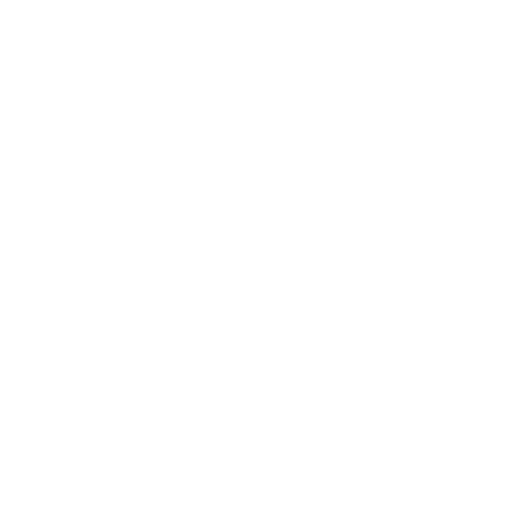
t = 0.00 s
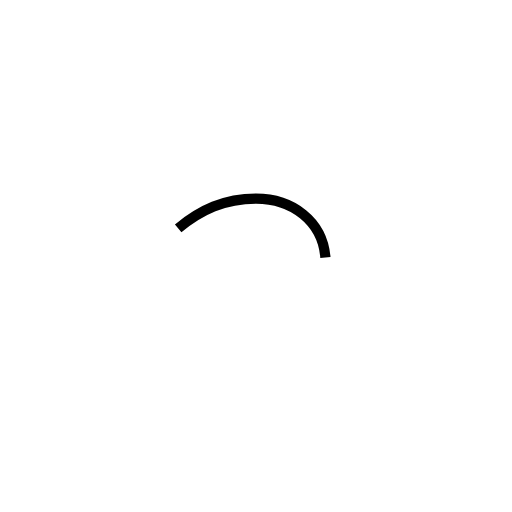
t = 0.54 s
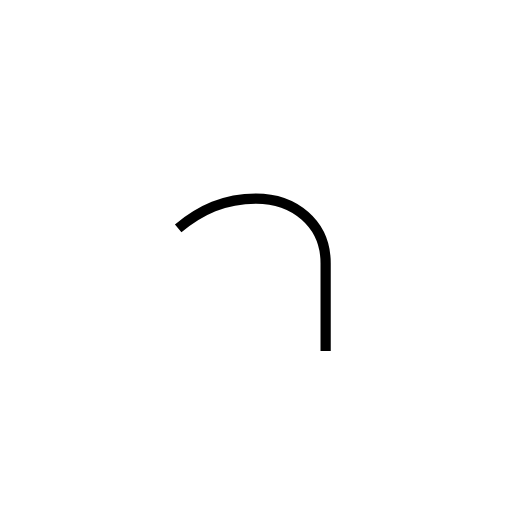
t = 0.82 s
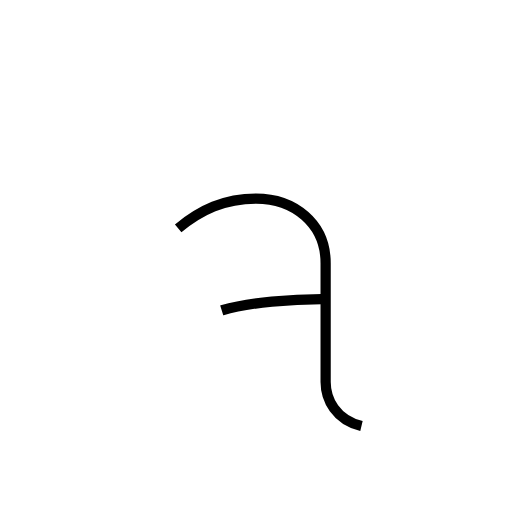
t = 1.38 s
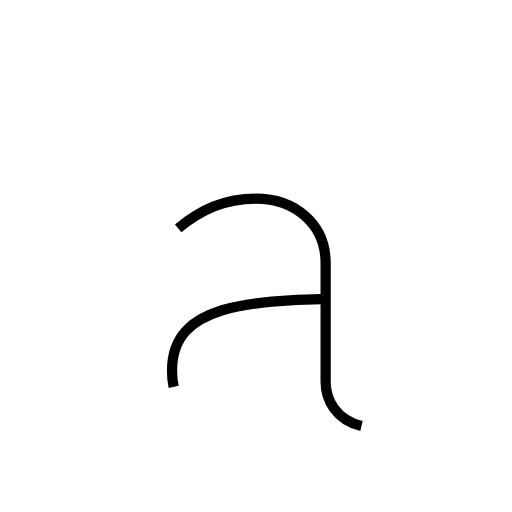
t = 1.68 s
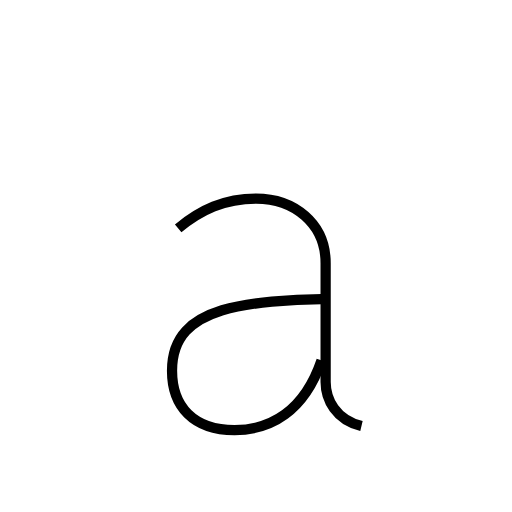
t = 2.27 s

The animated SVG that drew these frames (rendered in a browser with its animation timeline set to each time). Animation: 2 SMIL elements (animate=2); one cycle of 2.27 s.

<?xml version='1.0' encoding='utf-8'?>
<svg viewBox="0.0 -6.0 50.0 50.0" version="1.1" xmlns="http://www.w3.org/2000/svg"><rect x="-1000" y="-1000" width="2000" height="2000" stroke="white" fill="white" /><g style="fill:none;stroke:#000000;stroke-width:1"><path d="M 17.4 -21.7 C 19.6 -23.5 21.9 -24.6 25.0 -24.6 C 28.7 -24.6 31.8 -22.2 31.8 -18.3 C 31.8 -14.4 31.8 -8.2 31.8 -6.7 C 31.8 -5.0 32.8 -3.0 35.3 -2.4 " transform="translate(0.0 38.0)" stroke-dasharray="36.297150203640754" stroke-dashoffset="36.297150203640754"><animate attributeName="stroke-dashoffset" from="36.297150203640754" to="0" dur="1.0889145061092227s" begin="0s" fill="freeze" /></path><path d="M 31.4 -14.8 C 28.7 -14.8 24.4 -14.5 21.7 -13.7 C 18.8 -12.8 16.8 -11.2 16.8 -7.8 C 16.8 -4.3 18.9 -2.0 22.9 -2.0 C 26.4 -2.0 29.7 -3.8 31.4 -8.8" transform="translate(0.0 38.0)" stroke-dasharray="39.40202543295618" stroke-dashoffset="39.40202543295618"><animate attributeName="stroke-dashoffset" from="39.40202543295618" to="0" dur="1.1820607629886852s" begin="1.0889145061092227s" fill="freeze" /></path></g></svg>
